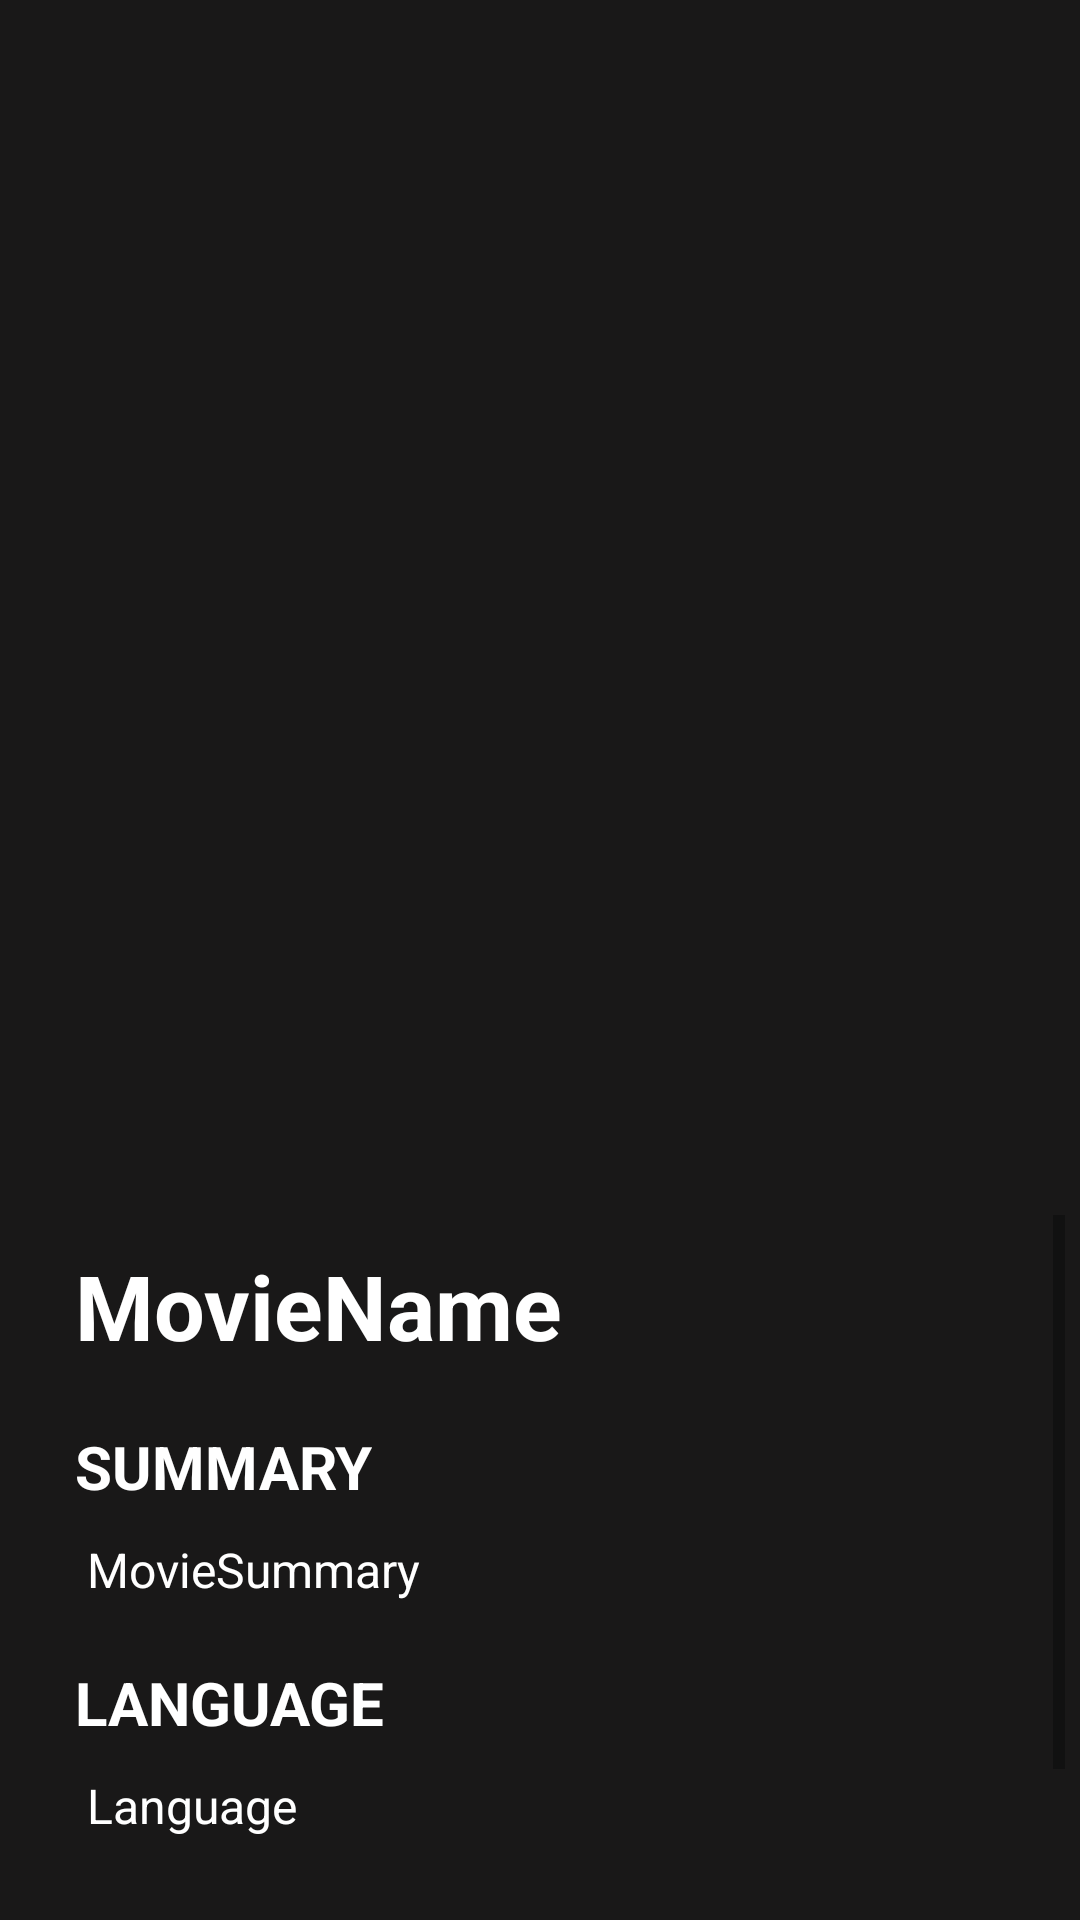

Reconstruct the res/layout file that produces this screen, plus the resources it refers to.
<!-- AndroidManifest.xml: application theme Theme.SavageMovies -->
<!-- res/layout/activity_movie_detail.xml -->
<?xml version="1.0" encoding="utf-8"?>
<layout xmlns:android="http://schemas.android.com/apk/res/android"
    xmlns:app="http://schemas.android.com/apk/res-auto"
    xmlns:tools="http://schemas.android.com/tools">
    <data>
        <variable
            name="MovieDetailActivityViewModel"
            type="com.javed.savagemovies.viewmodels.MovieDetailActivityViewModel" />
    </data>
    <androidx.constraintlayout.widget.ConstraintLayout
        android:layout_width="match_parent"
        android:layout_height="match_parent"
        android:background="#191818"
        android:padding="5dp"
        tools:context=".ui.MovieDetailActivity">


        <LinearLayout
            android:id="@+id/llImage"
            android:layout_width="match_parent"
            android:layout_height="wrap_content"
            app:layout_constraintStart_toStartOf="parent"
            app:layout_constraintTop_toTopOf="parent">
            <ImageView
                android:id="@+id/ivMovieBig"
                android:layout_width="match_parent"
                android:layout_height="400dp" />
        </LinearLayout>

        <LinearLayout
            android:layout_width="match_parent"
            android:layout_height="0dp"
            app:layout_constraintBottom_toBottomOf="parent"
            app:layout_constraintStart_toStartOf="parent"
            app:layout_constraintTop_toBottomOf="@id/llImage">

            <ScrollView
                android:layout_width="match_parent"
                android:layout_height="match_parent"
                android:orientation="vertical"
                app:layout_constraintStart_toStartOf="parent"
                app:layout_constraintTop_toBottomOf="@id/llImage">
                <LinearLayout
                    android:layout_width="match_parent"
                    android:layout_height="wrap_content"
                    android:orientation="vertical">

                    <TextView
                        android:id="@+id/tvMovieName"
                        android:layout_width="wrap_content"
                        android:layout_height="wrap_content"
                        android:layout_marginStart="20dp"
                        android:layout_marginTop="10dp"
                        android:text="MovieName"
                        android:textColor="@color/white"
                        android:textSize="30sp"
                        android:textStyle="bold"
                        app:layout_constraintStart_toStartOf="parent"
                        app:layout_constraintTop_toBottomOf="@id/llImage" />

                    <TextView
                        android:layout_width="wrap_content"
                        android:layout_height="wrap_content"
                        android:layout_marginStart="20dp"
                        android:layout_marginTop="20dp"
                        android:text="SUMMARY"
                        android:textColor="@color/white"
                        android:textSize="20sp"
                        android:textStyle="bold"
                        app:layout_constraintTop_toBottomOf="@id/tvMovieName" />

                    <TextView
                        android:id="@+id/tvMovieSummary"
                        android:layout_width="match_parent"
                        android:layout_height="wrap_content"
                        android:layout_marginStart="24dp"
                        android:layout_marginTop="10dp"
                        android:layout_marginEnd="20dp"
                        android:text="MovieSummary"
                        android:textColor="@color/white"
                        android:textSize="16sp"
                        app:layout_constraintStart_toStartOf="@id/tvMovieName"
                        app:layout_constraintTop_toBottomOf="@id/tvMovieName" />

                    <TextView
                        android:layout_width="match_parent"
                        android:layout_height="wrap_content"
                        android:layout_marginStart="20dp"
                        android:layout_marginTop="20dp"
                        android:text="LANGUAGE"
                        android:textColor="@color/white"
                        android:textSize="20sp"
                        android:textStyle="bold" />

                    <TextView
                        android:id="@+id/tvLanguage"
                        android:layout_width="wrap_content"
                        android:layout_height="wrap_content"
                        android:layout_marginStart="24dp"
                        android:layout_marginTop="10dp"
                        android:text="Language"
                        android:textColor="@color/white"
                        android:textSize="16sp"
                        app:layout_constraintStart_toStartOf="@id/tvMovieSummary"
                        app:layout_constraintTop_toBottomOf="@id/tvMovieSummary" />
                    <TextView
                        android:layout_width="match_parent"
                        android:layout_height="wrap_content"
                        android:layout_marginStart="20dp"
                        android:layout_marginTop="20dp"
                        android:text="AVERAGE RATING"
                        android:textColor="@color/white"
                        android:textSize="20sp"
                        android:textStyle="bold" />

                    <TextView
                        android:id="@+id/tvImdbRating"
                        android:layout_width="wrap_content"
                        android:layout_height="wrap_content"
                        android:layout_marginStart="24dp"
                        android:layout_marginTop="10dp"
                        android:text="Language"
                        android:textColor="@color/white"
                        android:textSize="16sp"
                        app:layout_constraintStart_toStartOf="@id/tvMovieSummary"
                        app:layout_constraintTop_toBottomOf="@id/tvMovieSummary" />
                </LinearLayout>


            </ScrollView>
        </LinearLayout>

    </androidx.constraintlayout.widget.ConstraintLayout>
</layout>
<!-- resources referenced by this layout -->
<resources>
  <color name="white">#FFFFFFFF</color>
  <style name="Theme.SavageMovies" parent="Theme.MaterialComponents.DayNight.NoActionBar">
          
          <item name="colorPrimary">@color/purple_500</item>
          <item name="colorPrimaryVariant">@color/purple_700</item>
          <item name="colorOnPrimary">@color/white</item>
          
          <item name="colorSecondary">@color/teal_200</item>
          <item name="colorSecondaryVariant">@color/teal_700</item>
          <item name="colorOnSecondary">@color/black</item>
          
          <item name="android:statusBarColor" tools:targetApi="l">@color/blackTheme</item>
          
      </style>
  <color name="purple_500">#FF6200EE</color>
  <color name="purple_700">#FF3700B3</color>
  <color name="teal_200">#FF03DAC5</color>
  <color name="teal_700">#FF018786</color>
  <color name="black">#FF000000</color>
  <color name="blackTheme">#191818</color>
</resources>
